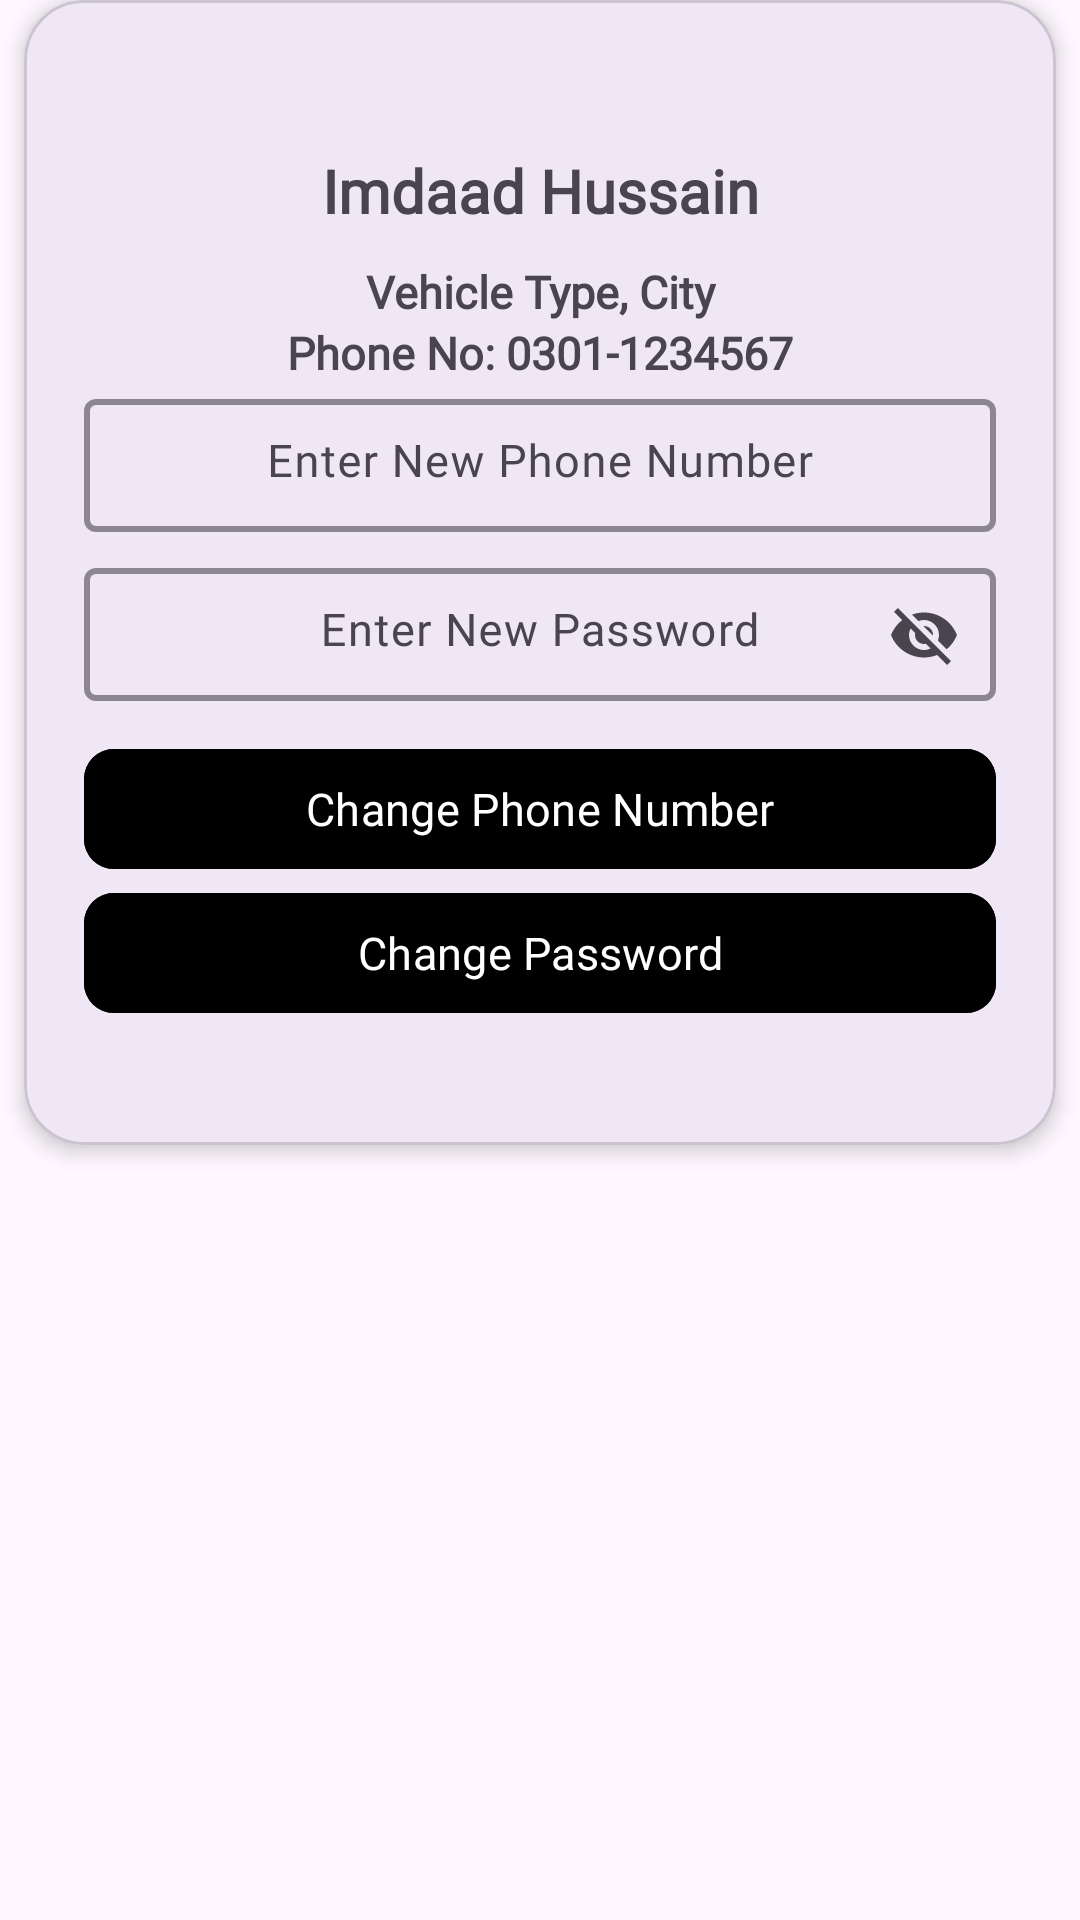

This screen was rendered from an Android layout file. Write that file and the resources it references.
<!-- AndroidManifest.xml: application theme Theme.Transporter_Module -->
<!-- res/layout/layout_profile.xml -->
<?xml version="1.0" encoding="utf-8"?>
<LinearLayout xmlns:android="http://schemas.android.com/apk/res/android"
    xmlns:tools="http://schemas.android.com/tools"
    android:layout_width="match_parent"
    android:layout_height="match_parent"
    xmlns:app="http://schemas.android.com/apk/res-auto">
    <LinearLayout
        android:layout_width="match_parent"
        android:layout_height="match_parent"
        android:orientation="vertical"
        >

        <com.google.android.material.card.MaterialCardView
            android:layout_width="match_parent"
            android:layout_height="wrap_content"
            app:cardElevation="4dp"
            android:layout_marginHorizontal="8dp"
            android:backgroundTint="@color/FG"
            app:cardCornerRadius="20dp"
            >
            <LinearLayout
                android:layout_width="match_parent"
                android:layout_height="wrap_content"
                android:orientation="vertical"
                android:layout_marginVertical="20dp"
                android:paddingVertical="20dp"
                >

                <TextView
                    android:layout_width="match_parent"
                    android:layout_height="wrap_content"
                    android:text="Imdaad Hussain"
                    android:id="@+id/tvName"
                    android:textSize="20sp"
                    android:textStyle="bold"
                    android:fontFamily="@font/poppins_medium"
                    android:textColor="@color/BG"
                    android:gravity="center"
                    android:layout_marginVertical="10dp"
                    />
                <TextView
                    android:layout_width="match_parent"
                    android:layout_height="wrap_content"
                    android:text="Vehicle Type, City"
                    android:textSize="15sp"
                    android:textStyle="bold"
                    android:id="@+id/tvCarLocation"
                    android:fontFamily="@font/poppins_medium"
                    android:textColor="@color/BG"
                    android:gravity="center"
                    />
                <TextView
                    android:layout_width="match_parent"
                    android:layout_height="wrap_content"
                    android:text="Phone No: 0301-1234567"
                    android:textSize="15sp"
                    android:textStyle="bold"
                    android:id="@+id/tvPhone"
                    android:fontFamily="@font/poppins_medium"
                    android:textColor="@color/BG"
                    android:gravity="center"
                    />
                <com.google.android.material.textfield.TextInputLayout
                    android:layout_width="match_parent"
                    android:layout_height="wrap_content"
                    android:layout_marginHorizontal="20dp"
                    app:boxBackgroundMode="outline"
                    app:boxStrokeColor="@color/BG"
                    app:boxStrokeWidth="2dp"
                    app:hintTextColor="@color/BG"
                    android:hint="Enter New Phone Number"

                    >
                    <com.google.android.material.textfield.TextInputEditText
                        android:layout_width="match_parent"
                        android:layout_height="wrap_content"

                        android:padding="12dp"
                        android:fontFamily="@font/poppins_medium"
                        android:textSize="15sp"
                        android:id="@+id/etPhone"
                        android:layout_marginTop="10dp"
                        android:layout_marginBottom="5dp"
                        android:gravity="center_horizontal"
                        />

                </com.google.android.material.textfield.TextInputLayout>
                <com.google.android.material.textfield.TextInputLayout
                    android:layout_width="match_parent"
                    android:layout_height="wrap_content"
                    android:layout_marginHorizontal="20dp"
                    app:boxBackgroundMode="outline"
                    app:boxStrokeColor="@color/BG"
                    app:boxStrokeWidth="2dp"
                    app:endIconMode="password_toggle"
                    app:hintTextColor="@color/BG"
                    android:hint="Enter New Password"

                    >
                    <com.google.android.material.textfield.TextInputEditText
                        android:layout_width="match_parent"
                        android:layout_height="wrap_content"

                        android:fontFamily="@font/poppins_medium"
                        android:textSize="15sp"
                        android:padding="12dp"
                        android:layout_marginTop="5dp"
                        android:id="@+id/etPassword"
                        android:gravity="center_horizontal"
                        android:layout_marginBottom="10dp"
                        />

                </com.google.android.material.textfield.TextInputLayout>

                <com.google.android.material.button.MaterialButton
                    android:layout_width="match_parent"
                    android:layout_height="wrap_content"
                    android:text="Change Phone Number"
                    android:textSize="15sp"
                    app:cornerRadius="10dp"
                    android:textColor="@color/FG"
                    android:layout_marginHorizontal="20dp"
                    android:backgroundTint="@color/BG"
                    android:id="@+id/btnUpdatePhone"
                    android:fontFamily="@font/poppins_medium"
                    />

                <com.google.android.material.button.MaterialButton
                    android:layout_width="match_parent"
                    android:layout_height="wrap_content"
                    android:layout_marginHorizontal="20dp"
                    android:backgroundTint="@color/BG"
                    android:fontFamily="@font/poppins_medium"
                    android:text="Change Password"
                    android:textColor="@color/FG"
                    android:textSize="15sp"
                    android:id="@+id/btnUpdatePassword"
                    app:cornerRadius="10dp" />


            </LinearLayout>

        </com.google.android.material.card.MaterialCardView>
    </LinearLayout>

</LinearLayout>
<!-- resources referenced by this layout -->
<resources>
  <style name="Theme.Transporter_Module" parent="Base.Theme.Transporter_Module" />
  <style name="Base.Theme.Transporter_Module" parent="Theme.Material3.DayNight.NoActionBar">
          
          
      </style>
</resources>
